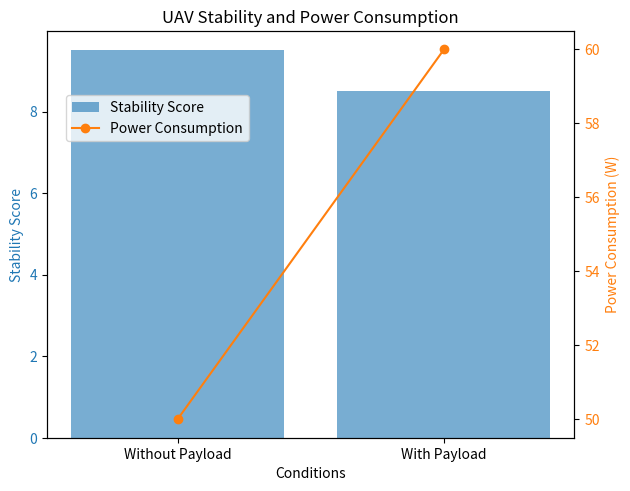

Reproduce this figure in Python.
import matplotlib.pyplot as plt

# Sample data
conditions = ['Without Payload', 'With Payload']
stability_scores = [9.5, 8.5]
power_consumption = [50, 60]

fig, ax1 = plt.subplots()

ax1.set_xlabel('Conditions')
ax1.set_ylabel('Stability Score', color='tab:blue')
ax1.bar(conditions, stability_scores, color='tab:blue', alpha=0.6, label='Stability Score')
ax1.tick_params(axis='y', labelcolor='tab:blue')

ax2 = ax1.twinx()
ax2.set_ylabel('Power Consumption (W)', color='tab:orange')
ax2.plot(conditions, power_consumption, color='tab:orange', marker='o', linestyle='-', label='Power Consumption')
ax2.tick_params(axis='y', labelcolor='tab:orange')

fig.tight_layout()
plt.title('UAV Stability and Power Consumption')
fig.legend(loc='upper left', bbox_to_anchor=(0.1,0.85))
plt.show()
